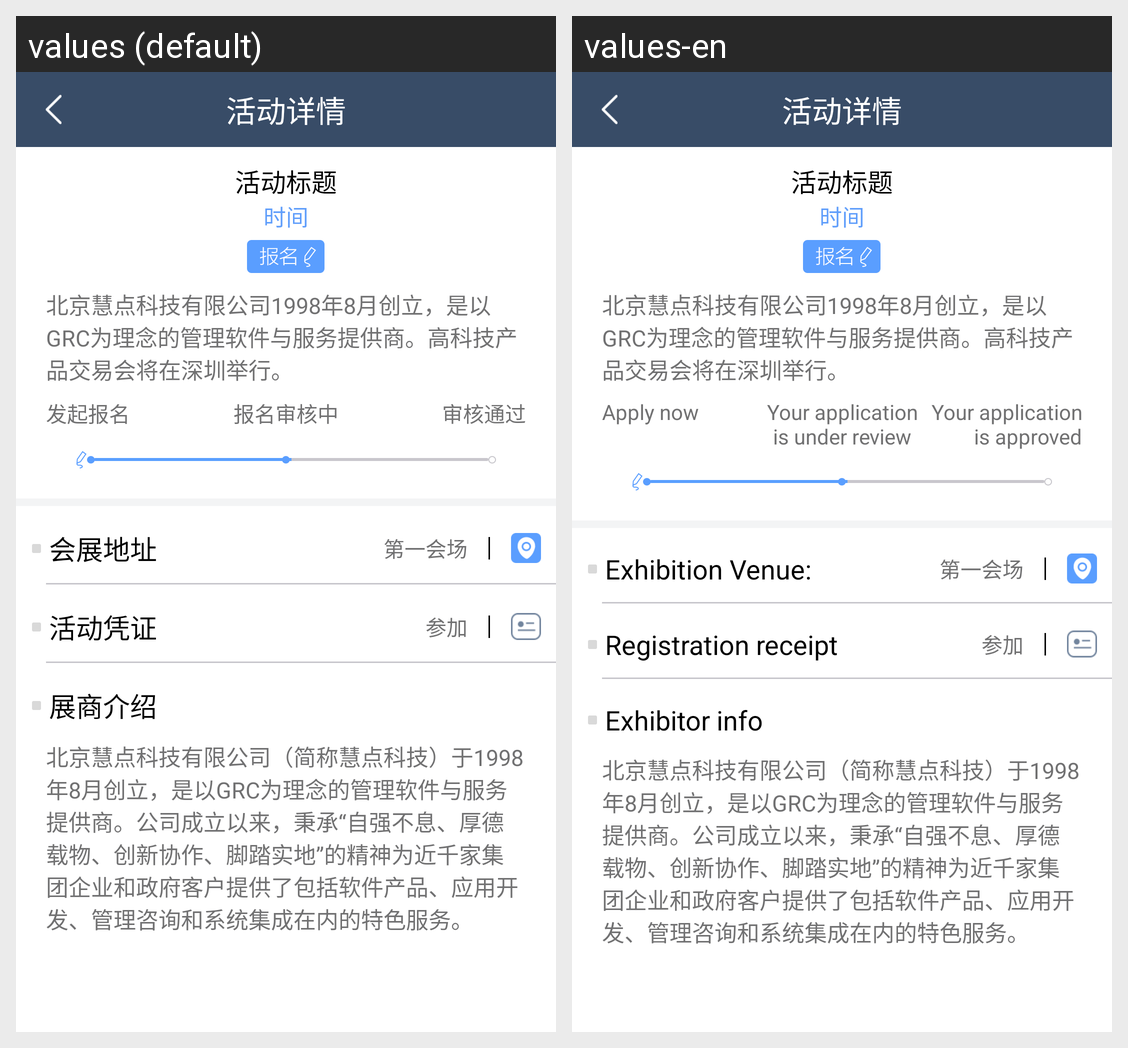

This grid shows one Android layout under two languages. Give, for every string resource on the screen, its name, the default text and each shown locale's text.
Android screen res/layout/activity_particulars_huo_dong.xml rendered under 2 locales, left to right: values (default), values-en. Device: Nexus 5 (rendered at 1080×1920; each locale shown at half size, 540×960, under a caption strip naming it); theme AppTheme.
Strings drawn on this screen, with the default value and each locale's value (text and hints the layout hard-codes, and strings that could not be matched under every locale, appear in the picture but are not listed):

activity_apply
  values: 发起报名
  values-en: Apply now

activity_audit
  values: 报名审核中
  values-en: Your application is under review

activity_pass
  values: 审核通过
  values-en: Your application is approved

activity_place
  values: 会展地址
  values-en: Exhibition Venue:

activity_credentials
  values: 活动凭证
  values-en: Registration receipt

activity_exhibitors_introduce
  values: 展商介绍
  values-en: Exhibitor info
